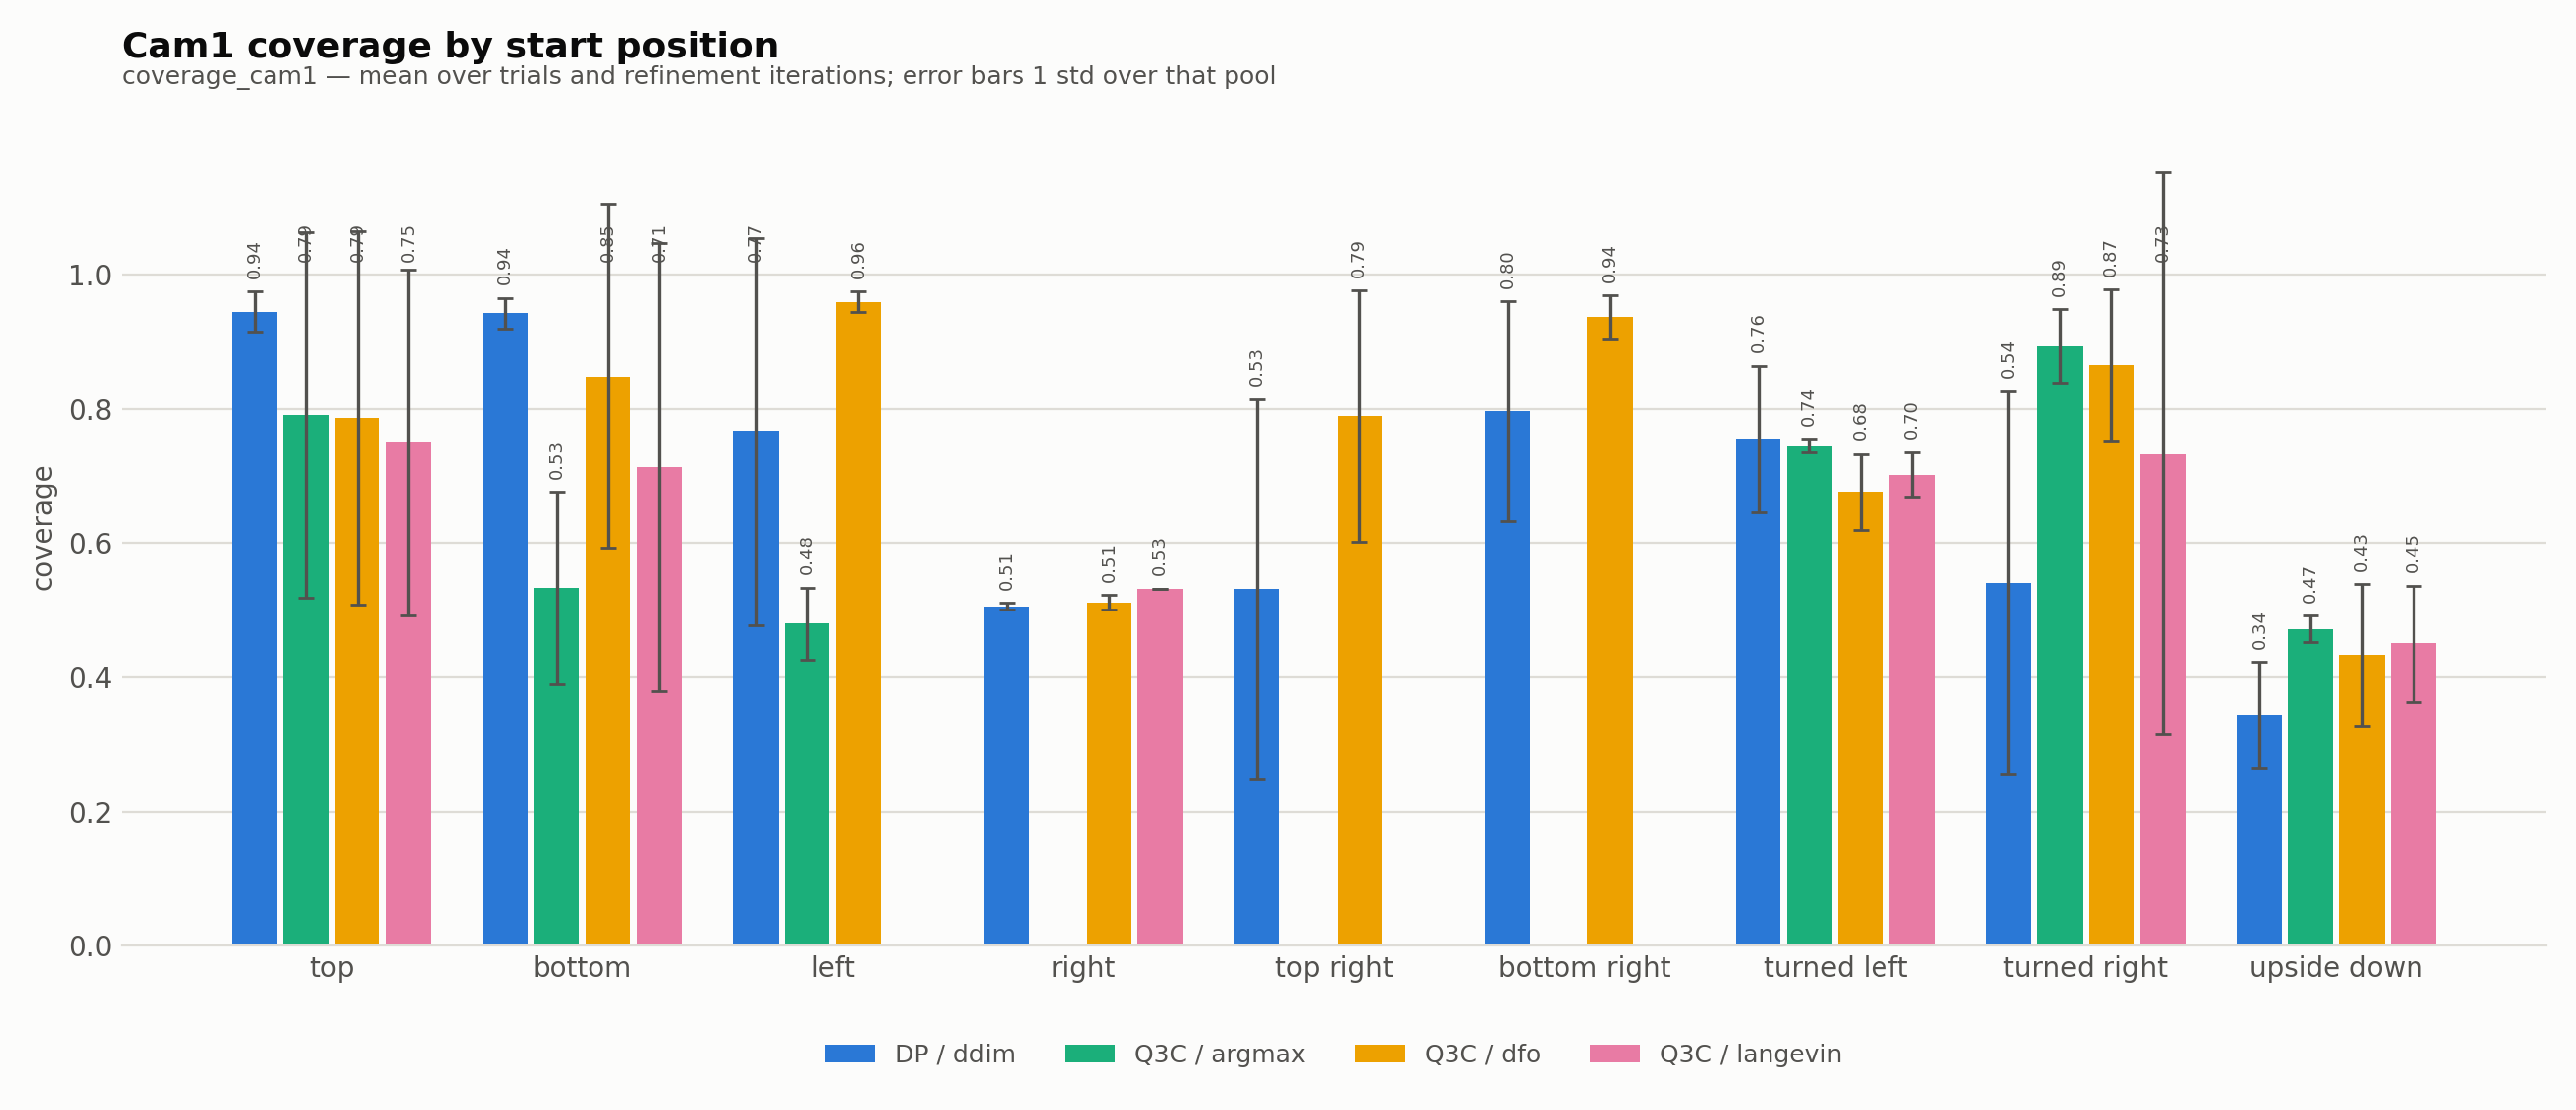

Source data for this figure (header and first rows):
algorithm, inference, start_position, metric, mean, std, n_runs
dp, ddim, top, cam1, 0.9446, 0.0299, 3
dp, ddim, bottom, cam1, 0.9423, 0.0232, 3
dp, ddim, left, cam1, 0.7666, 0.2889, 6
dp, ddim, right, cam1, 0.5055, 0.0053, 6
dp, ddim, top_right, cam1, 0.5311, 0.2831, 10
dp, ddim, bottom_right, cam1, 0.7958, 0.1639, 9
dp, ddim, turned_left, cam1, 0.7554, 0.1096, 6
dp, ddim, turned_right, cam1, 0.5407, 0.2855, 5
dp, ddim, upside_down, cam1, 0.3435, 0.0785, 3
q3c, argmax, top, cam1, 0.7909, 0.2729, 4
q3c, argmax, bottom, cam1, 0.5334, 0.1432, 7
q3c, argmax, left, cam1, 0.4794, 0.054, 2
q3c, argmax, turned_left, cam1, 0.7449, 0.0096, 3
q3c, argmax, turned_right, cam1, 0.8939, 0.0542, 3
q3c, argmax, upside_down, cam1, 0.4717, 0.0197, 3
q3c, dfo, top, cam1, 0.7862, 0.2784, 15
q3c, dfo, bottom, cam1, 0.8488, 0.2562, 16
q3c, dfo, left, cam1, 0.959, 0.0155, 12
q3c, dfo, right, cam1, 0.5118, 0.011, 12
q3c, dfo, top_right, cam1, 0.7889, 0.1875, 6
q3c, dfo, bottom_right, cam1, 0.937, 0.0322, 7
q3c, dfo, turned_left, cam1, 0.6761, 0.0568, 11
q3c, dfo, turned_right, cam1, 0.8651, 0.1125, 13
q3c, dfo, upside_down, cam1, 0.4322, 0.1064, 11
q3c, langevin, top, cam1, 0.7499, 0.2577, 15
q3c, langevin, bottom, cam1, 0.7132, 0.3342, 15
q3c, langevin, right, cam1, 0.5321, 0.0, 1
q3c, langevin, turned_left, cam1, 0.7021, 0.0332, 11
q3c, langevin, turned_right, cam1, 0.7333, 0.4188, 13
q3c, langevin, upside_down, cam1, 0.4503, 0.0865, 12
